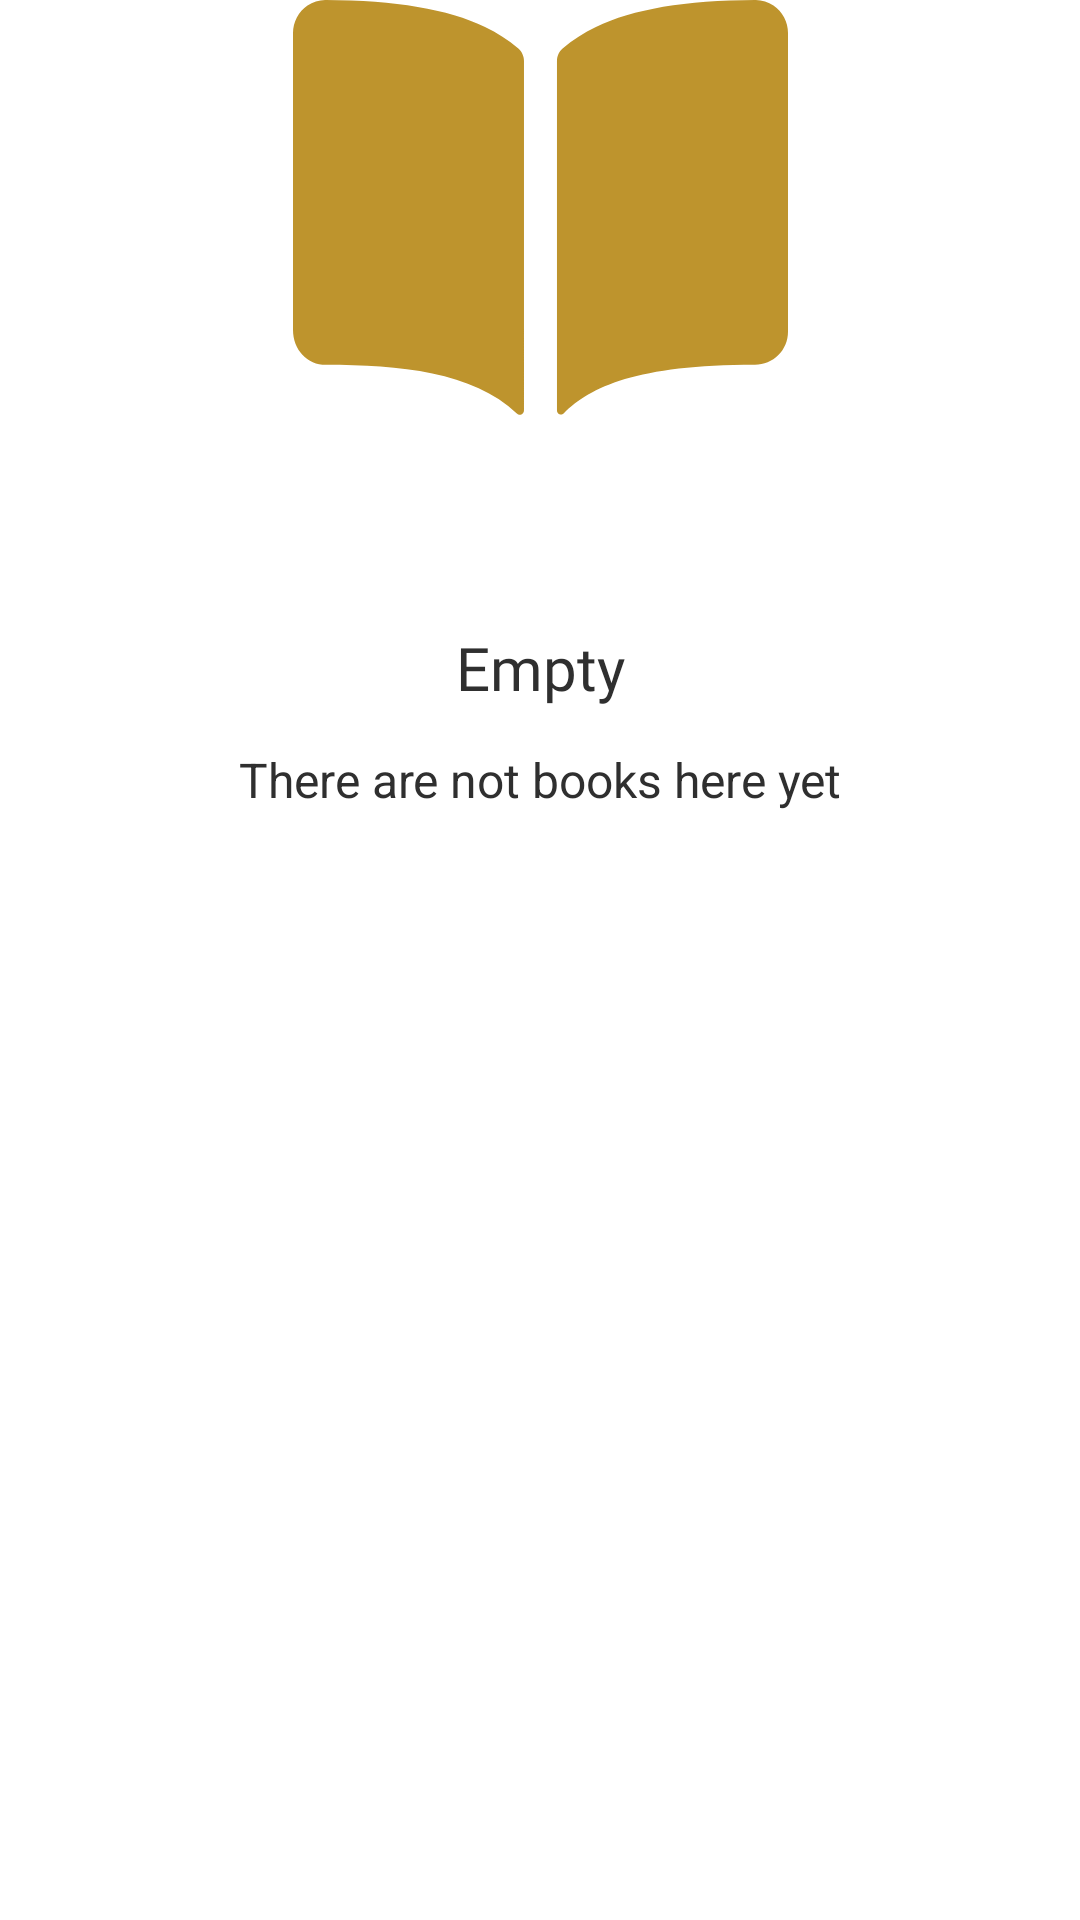

Write the Android layout XML for this screen, with the resource values it uses.
<!-- AndroidManifest.xml: application theme Theme.Booksbury -->
<!-- res/layout/notification_no_purchased_books.xml -->
<?xml version="1.0" encoding="utf-8"?>
<androidx.constraintlayout.widget.ConstraintLayout xmlns:android="http://schemas.android.com/apk/res/android"
    android:layout_width="match_parent"
    android:layout_height="match_parent"
    xmlns:app="http://schemas.android.com/apk/res-auto">

    <ImageView
        android:id="@+id/imageBook"
        android:src="@drawable/book_4"
        android:layout_width="wrap_content"
        android:layout_height="wrap_content"
        android:scaleType="fitXY"
        android:adjustViewBounds="true"
        app:layout_constraintStart_toStartOf="parent"
        app:layout_constraintTop_toTopOf="parent"
        app:layout_constraintEnd_toEndOf="parent" />

    <TextView
        android:layout_width="wrap_content"
        android:layout_height="wrap_content"
        android:text="@string/empty"
        android:textColor="?android:textColor"
        android:fontFamily="@font/dms_erifdisplay_regular"
        android:textSize="20sp"
        android:id="@+id/textEmpty"
        android:layout_marginTop="70dp"
        app:layout_constraintStart_toStartOf="parent"
        app:layout_constraintTop_toBottomOf="@+id/imageBook"
        app:layout_constraintEnd_toEndOf="parent"/>

    <TextView
        android:layout_width="wrap_content"
        android:layout_height="wrap_content"
        android:text="@string/there_are_not_books_here_yet"
        android:textColor="?android:textColor"
        android:textSize="16sp"
        android:layout_gravity="center"
        android:id="@+id/textView4"
        android:layout_marginTop="13dp"
        app:layout_constraintStart_toStartOf="parent"
        app:layout_constraintTop_toBottomOf="@+id/textEmpty"
        app:layout_constraintEnd_toEndOf="parent"/>

</androidx.constraintlayout.widget.ConstraintLayout>
<!-- resources referenced by this layout -->
<resources>
  <!-- drawable book_4: png bitmap (drawable, 429338 bytes) -->
  <string name="empty">Empty</string>
  <string name="there_are_not_books_here_yet">There are not books here yet</string>
  <style name="Theme.Booksbury" parent="Theme.AppCompat.Light.NoActionBar">
  
  
          <item name="android:textColor">@color/textColorLight</item>
          <item name="android:textColorSecondary">@color/textColorSecondaryLight</item>
          <item name="android:textColorHighlight">@color/textColorRegistrationLight</item>
          <item name="android:textColorLink">@color/textColorDark</item>
  
  
          <item name="android:windowBackground">@color/textColorDark</item>
  
          <item name="colorPrimary">@color/purple_500</item>
          <item name="colorPrimaryVariant">@color/purple_700</item>
          <item name="colorOnPrimary">@color/white</item>
          
          <item name="colorSecondary">@color/teal_200</item>
          <item name="colorSecondaryVariant">@color/teal_700</item>
          <item name="colorOnSecondary">@color/black</item>
          
          <item name="android:statusBarColor">?attr/colorPrimaryVariant</item>
          
      </style>
  <color name="textColorLight">@color/black</color>
  <color name="textColorSecondaryLight">@color/grey</color>
  <color name="textColorRegistrationLight">@color/light_orange</color>
  <color name="textColorDark">@color/white</color>
  <color name="purple_500">#FF6200EE</color>
  <color name="purple_700">#FF3700B3</color>
  <color name="white">#FFFFFFFF</color>
  <color name="teal_200">#FF03DAC5</color>
  <color name="teal_700">#FF018786</color>
  <color name="black">#2F2F2F</color>
  <color name="grey">#858585</color>
  <color name="light_orange">#BE942D</color>
</resources>
